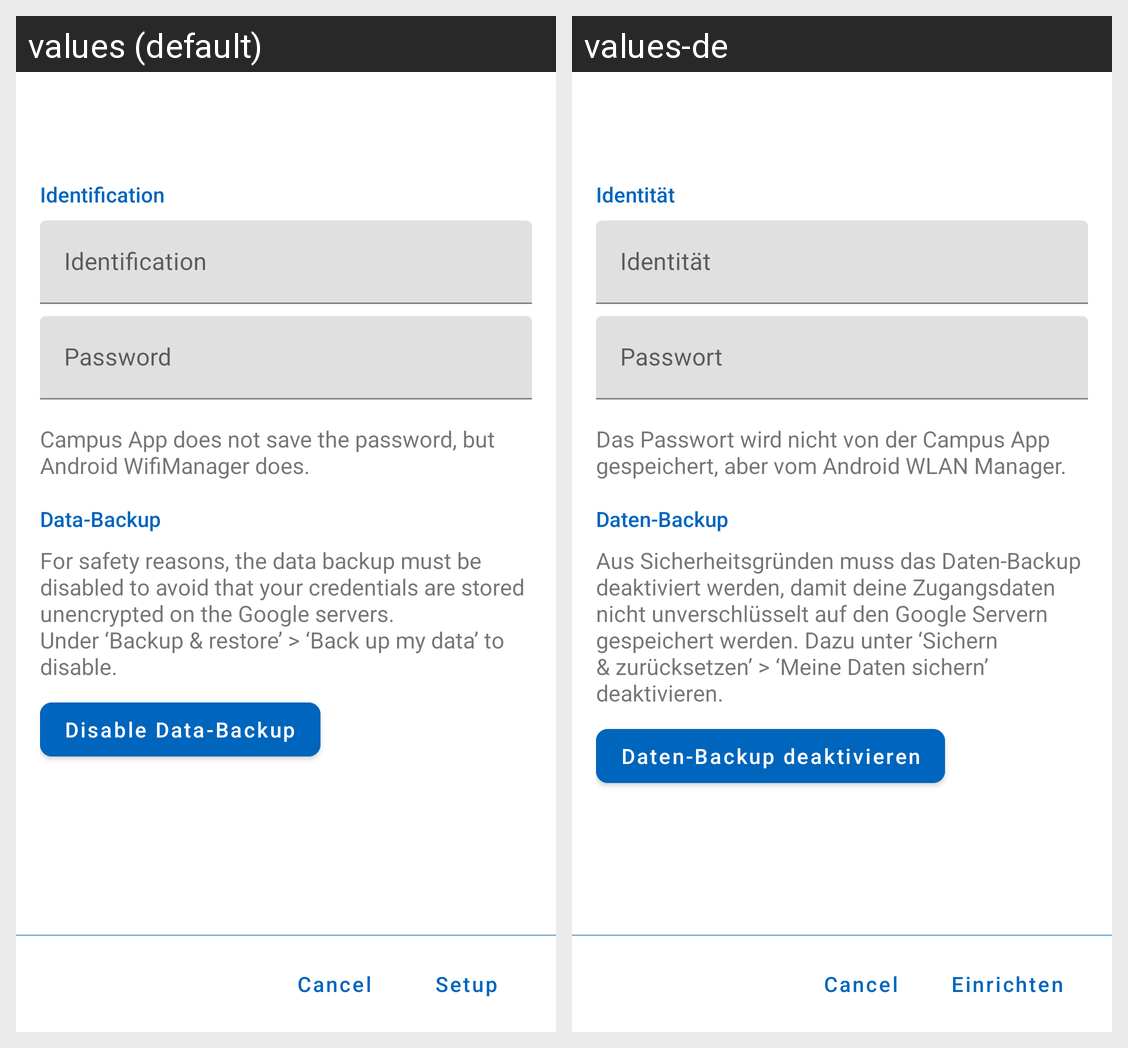

Strings drawn on this Android screen and how each of the app's shown locales translates them:
Android screen res/layout/activity_setup_eduroam.xml rendered under 2 locales, left to right: values (default), values-de. Device: Nexus 5 (rendered at 1080×1920; each locale shown at half size, 540×960, under a caption strip naming it); theme AppTheme.NoDrawerLayout.
Strings drawn on this screen, with the default value and each locale's value (text and hints the layout hard-codes, and strings that could not be matched under every locale, appear in the picture but are not listed):

lrz_id
  values: Identification
  values-de: Identität

password
  values: Password
  values-de: Passwort

password_gets_not_saved
  values: Campus App does not save the password, but Android WifiManager does.
  values-de: Das Passwort wird nicht von der Campus App gespeichert, aber vom Android WLAN Manager.

data_backup
  values: Data-Backup
  values-de: Daten-Backup

data_backup_desc
  values: For safety reasons, the data backup must be disabled to avoid that your credentials are stored unencrypted on the Google servers.
      Under ‘Backup & restore’ > ‘Back up my data’ to disable.
  values-de: Aus Sicherheitsgründen muss das Daten-Backup deaktiviert werden, damit deine Zugangsdaten nicht unverschlüsselt auf den Google Servern gespeichert werden. Dazu unter ‘Sichern & zurücksetzen’ > ‘Meine Daten sichern’ deaktivieren.

disable_data_backup
  values: Disable Data-Backup
  values-de: Daten-Backup deaktivieren

setup
  values: Setup
  values-de: Einrichten
